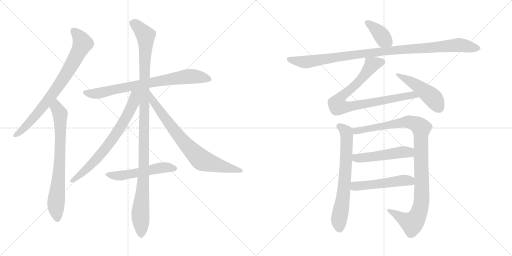
t = 0.00 s
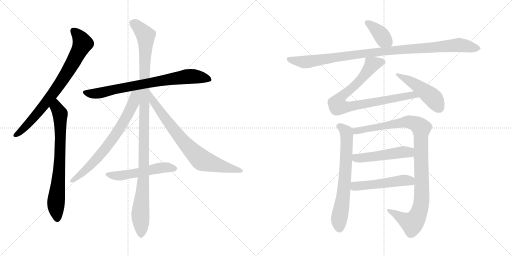
t = 2.51 s
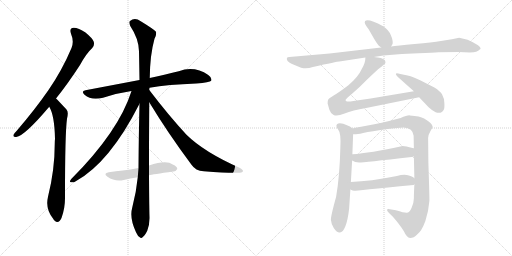
t = 5.02 s
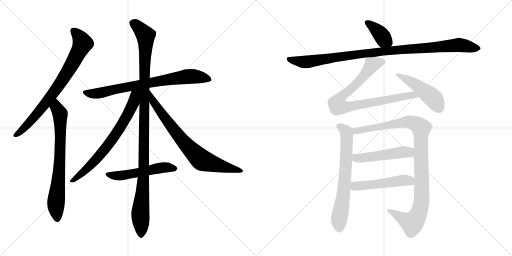
t = 7.53 s
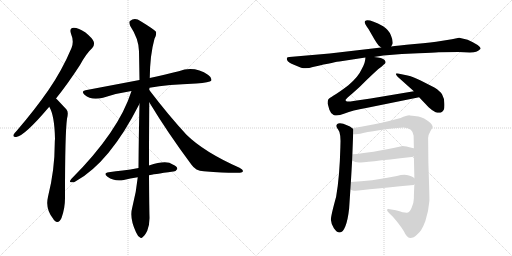
t = 10.04 s
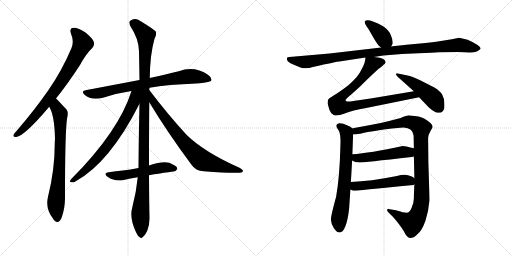
t = 12.55 s

The animated SVG that drew these frames (rendered in a browser with its animation timeline set to each time). Animation: 15 CSS @keyframes rules; one cycle of 12.55 s.

<svg version="1.1" viewBox="0 0 2048 1024" xmlns="http://www.w3.org/2000/svg">
  <g stroke="lightgray" stroke-dasharray="1,1" stroke-width="1" transform="scale(4, 4)">
    <line x1="0" y1="0" x2="256" y2="256"></line>
    <line x1="256" y1="0" x2="0" y2="256"></line>
    <line x1="128" y1="0" x2="128" y2="256"></line>
    <line x1="0" y1="128" x2="256" y2="128"></line>
    <line x1="256" y1="0" x2="512" y2="256"></line>
    <line x1="512" y1="0" x2="256" y2="256"></line>
    <line x1="384" y1="0" x2="384" y2="256"></line>
    <line x1="256" y1="128" x2="512" y2="128"></line>
  </g>
<g transform="scale(1, -1) translate(0, -850)">
   <style type="text/css">
    @keyframes keyframes0 {
      from {
       stroke: black;
       stroke-dashoffset: 773;
       stroke-width: 128;
       }
       72% {
       animation-timing-function: step-end;
       stroke: black;
       stroke-dashoffset: 0;
       stroke-width: 128;
       }
       to {
       stroke: black;
       stroke-width: 1024;
       }
       }
       #make-me-a-hanzi-animation-0 {
         animation: keyframes0 0.879069s both;
         animation-delay: 0.000000s;
         animation-timing-function: linear;
       }
    @keyframes keyframes1 {
      from {
       stroke: black;
       stroke-dashoffset: 732;
       stroke-width: 128;
       }
       70% {
       animation-timing-function: step-end;
       stroke: black;
       stroke-dashoffset: 0;
       stroke-width: 128;
       }
       to {
       stroke: black;
       stroke-width: 1024;
       }
       }
       #make-me-a-hanzi-animation-1 {
         animation: keyframes1 0.845703s both;
         animation-delay: 0.879069s;
         animation-timing-function: linear;
       }
    @keyframes keyframes2 {
      from {
       stroke: black;
       stroke-dashoffset: 762;
       stroke-width: 128;
       }
       71% {
       animation-timing-function: step-end;
       stroke: black;
       stroke-dashoffset: 0;
       stroke-width: 128;
       }
       to {
       stroke: black;
       stroke-width: 1024;
       }
       }
       #make-me-a-hanzi-animation-2 {
         animation: keyframes2 0.870117s both;
         animation-delay: 1.724772s;
         animation-timing-function: linear;
       }
    @keyframes keyframes3 {
      from {
       stroke: black;
       stroke-dashoffset: 1119;
       stroke-width: 128;
       }
       78% {
       animation-timing-function: step-end;
       stroke: black;
       stroke-dashoffset: 0;
       stroke-width: 128;
       }
       to {
       stroke: black;
       stroke-width: 1024;
       }
       }
       #make-me-a-hanzi-animation-3 {
         animation: keyframes3 1.160645s both;
         animation-delay: 2.594889s;
         animation-timing-function: linear;
       }
    @keyframes keyframes4 {
      from {
       stroke: black;
       stroke-dashoffset: 709;
       stroke-width: 128;
       }
       70% {
       animation-timing-function: step-end;
       stroke: black;
       stroke-dashoffset: 0;
       stroke-width: 128;
       }
       to {
       stroke: black;
       stroke-width: 1024;
       }
       }
       #make-me-a-hanzi-animation-4 {
         animation: keyframes4 0.826986s both;
         animation-delay: 3.755534s;
         animation-timing-function: linear;
       }
    @keyframes keyframes5 {
      from {
       stroke: black;
       stroke-dashoffset: 755;
       stroke-width: 128;
       }
       71% {
       animation-timing-function: step-end;
       stroke: black;
       stroke-dashoffset: 0;
       stroke-width: 128;
       }
       to {
       stroke: black;
       stroke-width: 1024;
       }
       }
       #make-me-a-hanzi-animation-5 {
         animation: keyframes5 0.864421s both;
         animation-delay: 4.582520s;
         animation-timing-function: linear;
       }
    @keyframes keyframes6 {
      from {
       stroke: black;
       stroke-dashoffset: 528;
       stroke-width: 128;
       }
       63% {
       animation-timing-function: step-end;
       stroke: black;
       stroke-dashoffset: 0;
       stroke-width: 128;
       }
       to {
       stroke: black;
       stroke-width: 1024;
       }
       }
       #make-me-a-hanzi-animation-6 {
         animation: keyframes6 0.679688s both;
         animation-delay: 5.446941s;
         animation-timing-function: linear;
       }
    @keyframes keyframes7 {
      from {
       stroke: black;
       stroke-dashoffset: 381;
       stroke-width: 128;
       }
       55% {
       animation-timing-function: step-end;
       stroke: black;
       stroke-dashoffset: 0;
       stroke-width: 128;
       }
       to {
       stroke: black;
       stroke-width: 1024;
       }
       }
       #make-me-a-hanzi-animation-7 {
         animation: keyframes7 0.560059s both;
         animation-delay: 6.126629s;
         animation-timing-function: linear;
       }
    @keyframes keyframes8 {
      from {
       stroke: black;
       stroke-dashoffset: 1020;
       stroke-width: 128;
       }
       77% {
       animation-timing-function: step-end;
       stroke: black;
       stroke-dashoffset: 0;
       stroke-width: 128;
       }
       to {
       stroke: black;
       stroke-width: 1024;
       }
       }
       #make-me-a-hanzi-animation-8 {
         animation: keyframes8 1.080078s both;
         animation-delay: 6.686688s;
         animation-timing-function: linear;
       }
    @keyframes keyframes9 {
      from {
       stroke: black;
       stroke-dashoffset: 840;
       stroke-width: 128;
       }
       73% {
       animation-timing-function: step-end;
       stroke: black;
       stroke-dashoffset: 0;
       stroke-width: 128;
       }
       to {
       stroke: black;
       stroke-width: 1024;
       }
       }
       #make-me-a-hanzi-animation-9 {
         animation: keyframes9 0.933594s both;
         animation-delay: 7.766766s;
         animation-timing-function: linear;
       }
    @keyframes keyframes10 {
      from {
       stroke: black;
       stroke-dashoffset: 472;
       stroke-width: 128;
       }
       61% {
       animation-timing-function: step-end;
       stroke: black;
       stroke-dashoffset: 0;
       stroke-width: 128;
       }
       to {
       stroke: black;
       stroke-width: 1024;
       }
       }
       #make-me-a-hanzi-animation-10 {
         animation: keyframes10 0.634115s both;
         animation-delay: 8.700360s;
         animation-timing-function: linear;
       }
    @keyframes keyframes11 {
      from {
       stroke: black;
       stroke-dashoffset: 680;
       stroke-width: 128;
       }
       69% {
       animation-timing-function: step-end;
       stroke: black;
       stroke-dashoffset: 0;
       stroke-width: 128;
       }
       to {
       stroke: black;
       stroke-width: 1024;
       }
       }
       #make-me-a-hanzi-animation-11 {
         animation: keyframes11 0.803385s both;
         animation-delay: 9.334475s;
         animation-timing-function: linear;
       }
    @keyframes keyframes12 {
      from {
       stroke: black;
       stroke-dashoffset: 1032;
       stroke-width: 128;
       }
       77% {
       animation-timing-function: step-end;
       stroke: black;
       stroke-dashoffset: 0;
       stroke-width: 128;
       }
       to {
       stroke: black;
       stroke-width: 1024;
       }
       }
       #make-me-a-hanzi-animation-12 {
         animation: keyframes12 1.089844s both;
         animation-delay: 10.137860s;
         animation-timing-function: linear;
       }
    @keyframes keyframes13 {
      from {
       stroke: black;
       stroke-dashoffset: 503;
       stroke-width: 128;
       }
       62% {
       animation-timing-function: step-end;
       stroke: black;
       stroke-dashoffset: 0;
       stroke-width: 128;
       }
       to {
       stroke: black;
       stroke-width: 1024;
       }
       }
       #make-me-a-hanzi-animation-13 {
         animation: keyframes13 0.659342s both;
         animation-delay: 11.227704s;
         animation-timing-function: linear;
       }
    @keyframes keyframes14 {
      from {
       stroke: black;
       stroke-dashoffset: 501;
       stroke-width: 128;
       }
       62% {
       animation-timing-function: step-end;
       stroke: black;
       stroke-dashoffset: 0;
       stroke-width: 128;
       }
       to {
       stroke: black;
       stroke-width: 1024;
       }
       }
       #make-me-a-hanzi-animation-14 {
         animation: keyframes14 0.657715s both;
         animation-delay: 11.887046s;
         animation-timing-function: linear;
       }
</style>
<path d="M 224.0 456.5 Q 270.0 513.5 320.0 590.5 Q 345.0 636.5 369.0 658.5 Q 379.0 668.5 375.0 683.5 Q 371.0 696.5 342.0 720.5 Q 314.0 739.5 295.0 739.5 Q 276.0 738.5 284.0 715.5 Q 297.0 684.5 286.0 658.5 Q 249.0 570.5 194.0 490.5 Q 140.0 412.5 67.0 327.5 Q 57.0 317.5 54.0 311.5 Q 51.0 299.5 65.0 302.5 Q 98.0 306.5 197.0 423.5 L 224.0 456.5 Z" fill="lightgray"></path> 
<path d="M 197.0 423.5 Q 218.0 389.5 220.0 295.5 Q 219.0 286.5 219.0 276.5 Q 219.0 170.5 192.0 63.5 Q 180.0 12.5 214.0 -26.5 Q 215.0 -29.5 218.0 -31.5 Q 234.0 -47.5 246.0 -21.5 Q 261.0 18.5 260.0 63.5 Q 260.0 318.5 268.0 375.5 Q 275.0 402.5 266.0 412.5 Q 229.0 452.5 224.0 456.5 C 203.0 477.5 184.0 450.5 197.0 423.5 Z" fill="lightgray"></path> 
<path d="M 598.0 499.5 Q 671.0 512.5 785.0 516.5 Q 839.0 520.5 845.0 527.5 Q 849.0 539.5 833.0 550.5 Q 778.0 587.5 715.0 565.5 Q 666.0 553.5 599.0 538.5 L 558.0 530.5 Q 458.0 511.5 342.0 489.5 Q 323.0 486.5 338.0 471.5 Q 366.0 446.5 412.0 459.5 Q 464.0 477.5 526.0 486.5 L 598.0 499.5 Z" fill="lightgray"></path> 
<path d="M 596.0 188.5 Q 596.0 291.5 597.0 441.5 L 597.0 490.5 Q 597.0 494.5 598.0 499.5 L 599.0 538.5 Q 600.0 631.5 618.0 695.5 Q 627.0 710.5 624.0 723.5 Q 617.0 732.5 563.0 765.5 Q 539.0 781.5 520.0 766.5 Q 514.0 762.5 521.0 746.5 Q 555.0 695.5 556.0 645.5 Q 557.0 591.5 558.0 530.5 L 558.0 435.5 Q 555.0 314.5 554.0 178.5 L 551.0 141.5 Q 545.0 80.5 529.0 20.5 Q 517.0 -21.5 544.0 -78.5 Q 551.0 -94.5 559.0 -98.5 Q 565.0 -105.5 572.0 -96.5 Q 579.0 -92.5 589.0 -72.5 Q 599.0 -47.5 598.0 -17.5 Q 597.0 10.5 596.0 149.5 L 596.0 188.5 Z" fill="lightgray"></path> 
<path d="M 526.0 486.5 Q 475.0 324.5 285.0 134.5 Q 275.0 121.5 284.0 121.5 Q 293.0 118.5 303.0 125.5 Q 439.0 200.5 558.0 435.5 C 594.0 506.5 540.0 529.5 526.0 486.5 Z" fill="lightgray"></path> 
<path d="M 597.0 441.5 Q 670.0 320.5 766.0 191.5 Q 782.0 167.5 815.0 165.5 Q 924.0 156.5 960.0 159.5 Q 970.0 160.5 972.0 165.5 Q 973.0 171.5 958.0 179.5 Q 816.0 242.5 746.0 311.5 Q 674.0 389.5 597.0 490.5 C 579.0 514.5 581.0 467.5 597.0 441.5 Z" fill="lightgray"></path> 
<path d="M 596.0 149.5 Q 609.0 152.5 693.0 164.5 Q 702.0 163.5 709.0 174.5 Q 710.0 184.5 691.0 192.5 Q 666.0 211.5 596.0 188.5 L 554.0 178.5 Q 521.0 172.5 491.0 168.5 Q 464.0 165.5 435.0 161.5 Q 411.0 157.5 430.0 143.5 Q 460.0 122.5 495.0 130.5 Q 520.0 136.5 551.0 141.5 L 596.0 149.5 Z" fill="lightgray"></path> 
<path d="M 1564.5 664.5 Q 1567.5 668.5 1570.5 675.5 Q 1572.5 688.5 1563.5 709.5 Q 1555.5 730.5 1532.5 745.5 Q 1472.5 777.5 1460.5 766.5 Q 1453.5 759.5 1474.5 733.5 L 1497.5 693.5 Q 1506.5 678.5 1514.5 668.5 L 1524.5 660.5 C 1547.5 641.5 1549.5 640.5 1564.5 664.5 Z" fill="lightgray"></path> 
<path d="M 1495.5 622.5 L 1533.5 628.5 L 1607.5 634.5 L 1673.5 637.5 Q 1733.5 639.5 1754.5 641.5 L 1834.5 642.5 L 1879.5 640.5 Q 1897.5 640.5 1904.5 643.5 Q 1912.5 645.5 1921.5 654.5 Q 1925.5 659.5 1910.5 670.5 Q 1893.5 681.5 1870.5 691.5 Q 1853.5 696.5 1836.5 699.5 L 1807.5 693.5 L 1763.5 686.5 Q 1730.5 680.5 1658.5 674.5 Q 1587.5 668.5 1564.5 664.5 L 1524.5 660.5 L 1318.5 636.5 L 1157.5 622.5 Q 1149.5 622.5 1147.5 618.5 Q 1146.5 611.5 1150.5 606.5 Q 1154.5 600.5 1175.5 591.5 L 1204.5 579.5 Q 1226.5 573.5 1251.5 582.5 Q 1348.5 604.5 1357.5 604.5 L 1461.5 620.5 L 1495.5 622.5 Z" fill="lightgray"></path> 
<path d="M 1513.5 574.5 Q 1529.5 586.5 1535.5 592.5 Q 1546.5 598.5 1538.5 610.5 Q 1529.5 620.5 1495.5 622.5 C 1465.5 625.5 1462.5 626.5 1461.5 620.5 Q 1462.5 600.5 1446.5 573.5 Q 1433.5 543.5 1393.5 509.5 Q 1355.5 480.5 1334.5 468.5 Q 1314.5 456.5 1312.5 451.5 Q 1310.5 446.5 1310.5 436.5 L 1317.5 411.5 Q 1322.5 396.5 1334.5 390.5 Q 1347.5 383.5 1378.5 396.5 Q 1409.5 409.5 1464.5 418.5 L 1676.5 461.5 C 1705.5 467.5 1685.5 490.5 1655.5 485.5 L 1482.5 456.5 L 1413.5 446.5 Q 1391.5 441.5 1385.5 445.5 Q 1381.5 446.5 1382.5 451.5 Q 1384.5 455.5 1411.5 478.5 Q 1438.5 501.5 1465.5 529.5 Q 1493.5 556.5 1513.5 574.5 Z" fill="lightgray"></path> 
<path d="M 1676.5 461.5 L 1714.5 421.5 Q 1730.5 406.5 1742.5 401.5 Q 1766.5 393.5 1775.5 412.5 Q 1778.5 418.5 1777.5 437.5 Q 1777.5 456.5 1768.5 472.5 Q 1761.5 485.5 1737.5 500.5 L 1684.5 527.5 Q 1653.5 543.5 1630.5 548.5 L 1601.5 554.5 Q 1584.5 558.5 1583.5 555.5 Q 1582.5 551.5 1590.5 543.5 L 1655.5 485.5 L 1676.5 461.5 Z" fill="lightgray"></path> 
<path d="M 1410.5 336.5 Q 1401.5 346.5 1385.5 350.5 Q 1373.5 357.5 1359.5 357.5 Q 1345.5 356.5 1345.5 346.5 Q 1347.5 338.5 1352.5 332.5 Q 1364.5 318.5 1361.5 262.5 Q 1358.5 142.5 1344.5 63.5 Q 1323.5 -12.5 1323.5 -28.5 Q 1324.5 -44.5 1335.5 -62.5 Q 1347.5 -80.5 1359.5 -79.5 Q 1371.5 -79.5 1381.5 -54.5 Q 1391.5 -29.5 1396.5 16.5 L 1401.5 92.5 L 1403.5 122.5 L 1408.5 208.5 L 1409.5 233.5 L 1412.5 313.5 C 1413.5 334.5 1413.5 334.5 1410.5 336.5 Z" fill="lightgray"></path> 
<path d="M 1713.5 199.5 L 1712.5 298.5 Q 1712.5 310.5 1721.5 325.5 Q 1730.5 340.5 1730.5 344.5 Q 1728.5 357.5 1696.5 376.5 Q 1679.5 386.5 1639.5 388.5 Q 1628.5 389.5 1602.5 378.5 Q 1513.5 354.5 1465.5 347.5 Q 1417.5 339.5 1410.5 336.5 C 1381.5 329.5 1382.5 311.5 1412.5 313.5 Q 1418.5 310.5 1452.5 318.5 Q 1487.5 325.5 1542.5 333.5 Q 1598.5 340.5 1614.5 340.5 Q 1651.5 338.5 1654.5 307.5 L 1655.5 256.5 L 1655.5 225.5 L 1657.5 137.5 L 1657.5 113.5 Q 1655.5 74.5 1655.5 57.5 Q 1655.5 39.5 1646.5 19.5 Q 1638.5 -0.5 1626.5 -0.5 Q 1615.5 -0.5 1583.5 9.5 L 1553.5 14.5 Q 1548.5 15.5 1548.5 8.5 Q 1550.5 2.5 1571.5 -16.5 Q 1599.5 -48.5 1615.5 -74.5 Q 1626.5 -99.5 1640.5 -101.5 Q 1655.5 -101.5 1668.5 -87.5 Q 1686.5 -74.5 1701.5 -33.5 Q 1714.5 6.5 1717.5 46.5 Q 1718.5 49.5 1713.5 199.5 Z" fill="lightgray"></path> 
<path d="M 1408.5 208.5 Q 1419.5 200.5 1436.5 200.5 Q 1453.5 200.5 1646.5 222.5 Q 1654.5 223.5 1655.5 225.5 C 1683.5 236.5 1683.5 246.5 1655.5 256.5 L 1653.5 258.5 L 1650.5 258.5 Q 1622.5 266.5 1610.5 266.5 Q 1478.5 237.5 1409.5 233.5 C 1379.5 231.5 1382.5 223.5 1408.5 208.5 Z" fill="lightgray"></path> 
<path d="M 1401.5 92.5 Q 1411.5 87.5 1416.5 87.5 Q 1421.5 87.5 1654.5 110.5 Q 1655.5 110.5 1657.5 113.5 C 1677.5 123.5 1677.5 123.5 1657.5 137.5 Q 1655.5 141.5 1635.5 148.5 Q 1616.5 154.5 1587.5 146.5 Q 1481.5 125.5 1403.5 122.5 C 1373.5 121.5 1374.5 104.5 1401.5 92.5 Z" fill="lightgray"></path> 
      <clipPath id="make-me-a-hanzi-clip-0">
      <path d="M 224.0 456.5 Q 270.0 513.5 320.0 590.5 Q 345.0 636.5 369.0 658.5 Q 379.0 668.5 375.0 683.5 Q 371.0 696.5 342.0 720.5 Q 314.0 739.5 295.0 739.5 Q 276.0 738.5 284.0 715.5 Q 297.0 684.5 286.0 658.5 Q 249.0 570.5 194.0 490.5 Q 140.0 412.5 67.0 327.5 Q 57.0 317.5 54.0 311.5 Q 51.0 299.5 65.0 302.5 Q 98.0 306.5 197.0 423.5 L 224.0 456.5 Z" fill="lightgray"></path>
      </clipPath>
      <path clip-path="url(#make-me-a-hanzi-clip-0)" d="M 295.0 725.5 L 312.0 710.5 L 330.0 675.5 L 292.0 599.5 L 175.0 426.5 L 100.0 341.5 L 63.0 310.5 " fill="none" id="make-me-a-hanzi-animation-0" stroke-dasharray="645 1290" stroke-linecap="round"></path>

      <clipPath id="make-me-a-hanzi-clip-1">
      <path d="M 197.0 423.5 Q 218.0 389.5 220.0 295.5 Q 219.0 286.5 219.0 276.5 Q 219.0 170.5 192.0 63.5 Q 180.0 12.5 214.0 -26.5 Q 215.0 -29.5 218.0 -31.5 Q 234.0 -47.5 246.0 -21.5 Q 261.0 18.5 260.0 63.5 Q 260.0 318.5 268.0 375.5 Q 275.0 402.5 266.0 412.5 Q 229.0 452.5 224.0 456.5 C 203.0 477.5 184.0 450.5 197.0 423.5 Z" fill="lightgray"></path>
      </clipPath>
      <path clip-path="url(#make-me-a-hanzi-clip-1)" d="M 222.0 449.5 L 226.0 419.5 L 241.0 388.5 L 241.0 244.5 L 224.0 38.5 L 230.0 -21.5 " fill="none" id="make-me-a-hanzi-animation-1" stroke-dasharray="604 1208" stroke-linecap="round"></path>

      <clipPath id="make-me-a-hanzi-clip-2">
      <path d="M 598.0 499.5 Q 671.0 512.5 785.0 516.5 Q 839.0 520.5 845.0 527.5 Q 849.0 539.5 833.0 550.5 Q 778.0 587.5 715.0 565.5 Q 666.0 553.5 599.0 538.5 L 558.0 530.5 Q 458.0 511.5 342.0 489.5 Q 323.0 486.5 338.0 471.5 Q 366.0 446.5 412.0 459.5 Q 464.0 477.5 526.0 486.5 L 598.0 499.5 Z" fill="lightgray"></path>
      </clipPath>
      <path clip-path="url(#make-me-a-hanzi-clip-2)" d="M 340.0 480.5 L 399.0 477.5 L 510.0 503.5 L 730.0 542.5 L 790.0 543.5 L 838.0 532.5 " fill="none" id="make-me-a-hanzi-animation-2" stroke-dasharray="634 1268" stroke-linecap="round"></path>

      <clipPath id="make-me-a-hanzi-clip-3">
      <path d="M 596.0 188.5 Q 596.0 291.5 597.0 441.5 L 597.0 490.5 Q 597.0 494.5 598.0 499.5 L 599.0 538.5 Q 600.0 631.5 618.0 695.5 Q 627.0 710.5 624.0 723.5 Q 617.0 732.5 563.0 765.5 Q 539.0 781.5 520.0 766.5 Q 514.0 762.5 521.0 746.5 Q 555.0 695.5 556.0 645.5 Q 557.0 591.5 558.0 530.5 L 558.0 435.5 Q 555.0 314.5 554.0 178.5 L 551.0 141.5 Q 545.0 80.5 529.0 20.5 Q 517.0 -21.5 544.0 -78.5 Q 551.0 -94.5 559.0 -98.5 Q 565.0 -105.5 572.0 -96.5 Q 579.0 -92.5 589.0 -72.5 Q 599.0 -47.5 598.0 -17.5 Q 597.0 10.5 596.0 149.5 L 596.0 188.5 Z" fill="lightgray"></path>
      </clipPath>
      <path clip-path="url(#make-me-a-hanzi-clip-3)" d="M 533.0 757.5 L 573.0 720.5 L 583.0 697.5 L 575.0 137.5 L 561.0 -1.5 L 564.0 -85.5 " fill="none" id="make-me-a-hanzi-animation-3" stroke-dasharray="991 1982" stroke-linecap="round"></path>

      <clipPath id="make-me-a-hanzi-clip-4">
      <path d="M 526.0 486.5 Q 475.0 324.5 285.0 134.5 Q 275.0 121.5 284.0 121.5 Q 293.0 118.5 303.0 125.5 Q 439.0 200.5 558.0 435.5 C 594.0 506.5 540.0 529.5 526.0 486.5 Z" fill="lightgray"></path>
      </clipPath>
      <path clip-path="url(#make-me-a-hanzi-clip-4)" d="M 554.0 485.5 L 540.0 470.5 L 535.0 442.5 L 517.0 401.5 L 443.0 283.5 L 350.0 176.5 L 289.0 127.5 " fill="none" id="make-me-a-hanzi-animation-4" stroke-dasharray="581 1162" stroke-linecap="round"></path>

      <clipPath id="make-me-a-hanzi-clip-5">
      <path d="M 597.0 441.5 Q 670.0 320.5 766.0 191.5 Q 782.0 167.5 815.0 165.5 Q 924.0 156.5 960.0 159.5 Q 970.0 160.5 972.0 165.5 Q 973.0 171.5 958.0 179.5 Q 816.0 242.5 746.0 311.5 Q 674.0 389.5 597.0 490.5 C 579.0 514.5 581.0 467.5 597.0 441.5 Z" fill="lightgray"></path>
      </clipPath>
      <path clip-path="url(#make-me-a-hanzi-clip-5)" d="M 602.0 472.5 L 613.0 442.5 L 695.0 331.5 L 746.0 269.5 L 808.0 209.5 L 964.0 165.5 " fill="none" id="make-me-a-hanzi-animation-5" stroke-dasharray="627 1254" stroke-linecap="round"></path>

      <clipPath id="make-me-a-hanzi-clip-6">
      <path d="M 596.0 149.5 Q 609.0 152.5 693.0 164.5 Q 702.0 163.5 709.0 174.5 Q 710.0 184.5 691.0 192.5 Q 666.0 211.5 596.0 188.5 L 554.0 178.5 Q 521.0 172.5 491.0 168.5 Q 464.0 165.5 435.0 161.5 Q 411.0 157.5 430.0 143.5 Q 460.0 122.5 495.0 130.5 Q 520.0 136.5 551.0 141.5 L 596.0 149.5 Z" fill="lightgray"></path>
      </clipPath>
      <path clip-path="url(#make-me-a-hanzi-clip-6)" d="M 431.0 152.5 L 465.0 146.5 L 648.0 180.5 L 699.0 176.5 " fill="none" id="make-me-a-hanzi-animation-6" stroke-dasharray="400 800" stroke-linecap="round"></path>

      <clipPath id="make-me-a-hanzi-clip-7">
      <path d="M 1564.5 664.5 Q 1567.5 668.5 1570.5 675.5 Q 1572.5 688.5 1563.5 709.5 Q 1555.5 730.5 1532.5 745.5 Q 1472.5 777.5 1460.5 766.5 Q 1453.5 759.5 1474.5 733.5 L 1497.5 693.5 Q 1506.5 678.5 1514.5 668.5 L 1524.5 660.5 C 1547.5 641.5 1549.5 640.5 1564.5 664.5 Z" fill="lightgray"></path>
      </clipPath>
      <path clip-path="url(#make-me-a-hanzi-clip-7)" d="M 1466.5 761.5 L 1510.5 727.5 L 1556.5 675.5 " fill="none" id="make-me-a-hanzi-animation-7" stroke-dasharray="253 506" stroke-linecap="round"></path>

      <clipPath id="make-me-a-hanzi-clip-8">
      <path d="M 1495.5 622.5 L 1533.5 628.5 L 1607.5 634.5 L 1673.5 637.5 Q 1733.5 639.5 1754.5 641.5 L 1834.5 642.5 L 1879.5 640.5 Q 1897.5 640.5 1904.5 643.5 Q 1912.5 645.5 1921.5 654.5 Q 1925.5 659.5 1910.5 670.5 Q 1893.5 681.5 1870.5 691.5 Q 1853.5 696.5 1836.5 699.5 L 1807.5 693.5 L 1763.5 686.5 Q 1730.5 680.5 1658.5 674.5 Q 1587.5 668.5 1564.5 664.5 L 1524.5 660.5 L 1318.5 636.5 L 1157.5 622.5 Q 1149.5 622.5 1147.5 618.5 Q 1146.5 611.5 1150.5 606.5 Q 1154.5 600.5 1175.5 591.5 L 1204.5 579.5 Q 1226.5 573.5 1251.5 582.5 Q 1348.5 604.5 1357.5 604.5 L 1461.5 620.5 L 1495.5 622.5 Z" fill="lightgray"></path>
      </clipPath>
      <path clip-path="url(#make-me-a-hanzi-clip-8)" d="M 1155.5 614.5 L 1172.5 607.5 L 1237.5 603.5 L 1470.5 638.5 L 1834.5 671.5 L 1912.5 656.5 " fill="none" id="make-me-a-hanzi-animation-8" stroke-dasharray="892 1784" stroke-linecap="round"></path>

      <clipPath id="make-me-a-hanzi-clip-9">
      <path d="M 1513.5 574.5 Q 1529.5 586.5 1535.5 592.5 Q 1546.5 598.5 1538.5 610.5 Q 1529.5 620.5 1495.5 622.5 C 1465.5 625.5 1462.5 626.5 1461.5 620.5 Q 1462.5 600.5 1446.5 573.5 Q 1433.5 543.5 1393.5 509.5 Q 1355.5 480.5 1334.5 468.5 Q 1314.5 456.5 1312.5 451.5 Q 1310.5 446.5 1310.5 436.5 L 1317.5 411.5 Q 1322.5 396.5 1334.5 390.5 Q 1347.5 383.5 1378.5 396.5 Q 1409.5 409.5 1464.5 418.5 L 1676.5 461.5 C 1705.5 467.5 1685.5 490.5 1655.5 485.5 L 1482.5 456.5 L 1413.5 446.5 Q 1391.5 441.5 1385.5 445.5 Q 1381.5 446.5 1382.5 451.5 Q 1384.5 455.5 1411.5 478.5 Q 1438.5 501.5 1465.5 529.5 Q 1493.5 556.5 1513.5 574.5 Z" fill="lightgray"></path>
      </clipPath>
      <path clip-path="url(#make-me-a-hanzi-clip-9)" d="M 1531.5 602.5 L 1487.5 591.5 L 1436.5 525.5 L 1360.5 458.5 L 1351.5 427.5 L 1375.5 421.5 L 1649.5 470.5 L 1667.5 464.5 " fill="none" id="make-me-a-hanzi-animation-9" stroke-dasharray="712 1424" stroke-linecap="round"></path>

      <clipPath id="make-me-a-hanzi-clip-10">
      <path d="M 1676.5 461.5 L 1714.5 421.5 Q 1730.5 406.5 1742.5 401.5 Q 1766.5 393.5 1775.5 412.5 Q 1778.5 418.5 1777.5 437.5 Q 1777.5 456.5 1768.5 472.5 Q 1761.5 485.5 1737.5 500.5 L 1684.5 527.5 Q 1653.5 543.5 1630.5 548.5 L 1601.5 554.5 Q 1584.5 558.5 1583.5 555.5 Q 1582.5 551.5 1590.5 543.5 L 1655.5 485.5 L 1676.5 461.5 Z" fill="lightgray"></path>
      </clipPath>
      <path clip-path="url(#make-me-a-hanzi-clip-10)" d="M 1587.5 549.5 L 1632.5 530.5 L 1690.5 491.5 L 1731.5 458.5 L 1755.5 420.5 " fill="none" id="make-me-a-hanzi-animation-10" stroke-dasharray="344 688" stroke-linecap="round"></path>

      <clipPath id="make-me-a-hanzi-clip-11">
      <path d="M 1410.5 336.5 Q 1401.5 346.5 1385.5 350.5 Q 1373.5 357.5 1359.5 357.5 Q 1345.5 356.5 1345.5 346.5 Q 1347.5 338.5 1352.5 332.5 Q 1364.5 318.5 1361.5 262.5 Q 1358.5 142.5 1344.5 63.5 Q 1323.5 -12.5 1323.5 -28.5 Q 1324.5 -44.5 1335.5 -62.5 Q 1347.5 -80.5 1359.5 -79.5 Q 1371.5 -79.5 1381.5 -54.5 Q 1391.5 -29.5 1396.5 16.5 L 1401.5 92.5 L 1403.5 122.5 L 1408.5 208.5 L 1409.5 233.5 L 1412.5 313.5 C 1413.5 334.5 1413.5 334.5 1410.5 336.5 Z" fill="lightgray"></path>
      </clipPath>
      <path clip-path="url(#make-me-a-hanzi-clip-11)" d="M 1357.5 345.5 L 1384.5 322.5 L 1387.5 281.5 L 1375.5 86.5 L 1355.5 -35.5 L 1358.5 -63.5 " fill="none" id="make-me-a-hanzi-animation-11" stroke-dasharray="552 1104" stroke-linecap="round"></path>

      <clipPath id="make-me-a-hanzi-clip-12">
      <path d="M 1713.5 199.5 L 1712.5 298.5 Q 1712.5 310.5 1721.5 325.5 Q 1730.5 340.5 1730.5 344.5 Q 1728.5 357.5 1696.5 376.5 Q 1679.5 386.5 1639.5 388.5 Q 1628.5 389.5 1602.5 378.5 Q 1513.5 354.5 1465.5 347.5 Q 1417.5 339.5 1410.5 336.5 C 1381.5 329.5 1382.5 311.5 1412.5 313.5 Q 1418.5 310.5 1452.5 318.5 Q 1487.5 325.5 1542.5 333.5 Q 1598.5 340.5 1614.5 340.5 Q 1651.5 338.5 1654.5 307.5 L 1655.5 256.5 L 1655.5 225.5 L 1657.5 137.5 L 1657.5 113.5 Q 1655.5 74.5 1655.5 57.5 Q 1655.5 39.5 1646.5 19.5 Q 1638.5 -0.5 1626.5 -0.5 Q 1615.5 -0.5 1583.5 9.5 L 1553.5 14.5 Q 1548.5 15.5 1548.5 8.5 Q 1550.5 2.5 1571.5 -16.5 Q 1599.5 -48.5 1615.5 -74.5 Q 1626.5 -99.5 1640.5 -101.5 Q 1655.5 -101.5 1668.5 -87.5 Q 1686.5 -74.5 1701.5 -33.5 Q 1714.5 6.5 1717.5 46.5 Q 1718.5 49.5 1713.5 199.5 Z" fill="lightgray"></path>
      </clipPath>
      <path clip-path="url(#make-me-a-hanzi-clip-12)" d="M 1416.5 319.5 L 1456.5 334.5 L 1617.5 362.5 L 1661.5 356.5 L 1685.5 339.5 L 1686.5 42.5 L 1678.5 7.5 L 1661.5 -28.5 L 1648.5 -40.5 L 1554.5 8.5 " fill="none" id="make-me-a-hanzi-animation-12" stroke-dasharray="904 1808" stroke-linecap="round"></path>

      <clipPath id="make-me-a-hanzi-clip-13">
      <path d="M 1408.5 208.5 Q 1419.5 200.5 1436.5 200.5 Q 1453.5 200.5 1646.5 222.5 Q 1654.5 223.5 1655.5 225.5 C 1683.5 236.5 1683.5 246.5 1655.5 256.5 L 1653.5 258.5 L 1650.5 258.5 Q 1622.5 266.5 1610.5 266.5 Q 1478.5 237.5 1409.5 233.5 C 1379.5 231.5 1382.5 223.5 1408.5 208.5 Z" fill="lightgray"></path>
      </clipPath>
      <path clip-path="url(#make-me-a-hanzi-clip-13)" d="M 1415.5 227.5 L 1430.5 217.5 L 1613.5 242.5 L 1631.5 239.5 L 1652.5 255.5 " fill="none" id="make-me-a-hanzi-animation-13" stroke-dasharray="375 750" stroke-linecap="round"></path>

      <clipPath id="make-me-a-hanzi-clip-14">
      <path d="M 1401.5 92.5 Q 1411.5 87.5 1416.5 87.5 Q 1421.5 87.5 1654.5 110.5 Q 1655.5 110.5 1657.5 113.5 C 1677.5 123.5 1677.5 123.5 1657.5 137.5 Q 1655.5 141.5 1635.5 148.5 Q 1616.5 154.5 1587.5 146.5 Q 1481.5 125.5 1403.5 122.5 C 1373.5 121.5 1374.5 104.5 1401.5 92.5 Z" fill="lightgray"></path>
      </clipPath>
      <path clip-path="url(#make-me-a-hanzi-clip-14)" d="M 1410.5 114.5 L 1420.5 105.5 L 1477.5 109.5 L 1618.5 129.5 L 1648.5 119.5 " fill="none" id="make-me-a-hanzi-animation-14" stroke-dasharray="373 746" stroke-linecap="round"></path>

</g>
</svg>
